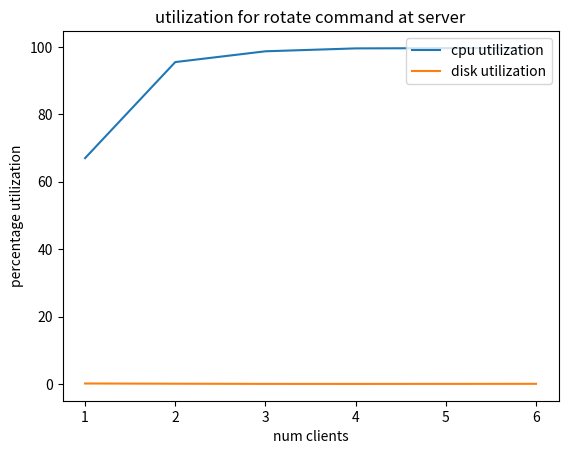

Write the Python code that produced this figure.
"""
- [avg throughput, avg response time ms]
[1, 2, 3, 4, 6]                //      10, 15, (fails at 25 due to low disk space)]
create_all [[93.20, 10.19] , [126.1, 16.17], [120.557, 22.86], [125.39, 20.32], [106.6, 55,7],        //       [115.3, 47.28], [116, 88.15]], 
read_all [[1078, 0.196], [2127, 0.29], [2155, 1.02], [2097, 1.61], [1949, 2.59]                   //       [2161, 1.92], [216.223, 4.69]]
rotate_all [[761.29, 1.026]. [1276, 1.13], [1393, 1.71],  [1316.19, 3.16], [1382, 3.8]            //       [1333, 6.64], [1362, 10.25]]



10 clients [72.96, 0.224, 61.46], [53.48, 0.016, 62.63], [50.61, 0.05, 52.79]
15 clients [50.6, 1.18, 54.99], [44.01, 0.033, 70.42], [50.22, 0.05, 70.68]

"""
import matplotlib.pyplot as plt

clients_count = [1, 2, 3, 4, 6]
"""
# average throughput
avg_throughput = [761.29, 1276, 1393, 1316.19, 1382]
plt.plot(clients_count, avg_throughput)
plt.title("avg throughput (rotate command)")
plt.xlabel("num clients")
plt.ylabel("avg throughput (req/s)")
plt.savefig('avg_thp_rotate.png')
plt.show()

#avg resp time
avg_throughput = [1.026, 1.13, 1.71, 3.16, 3.8]
plt.plot(clients_count, avg_throughput)
plt.title("avg response time (rotate command)")
plt.xlabel("num clients")
plt.ylabel("avg response time (ms)")
plt.savefig('avg_resptime_rotate.png')
plt.show()

"""
perc_cpu_util = [67, 95.5, 98.7, 99.56, 99.7]
perc_disk_util = [0.133, 0.066, 0.014, 0.004, 0.03]

plt.plot(clients_count, perc_cpu_util, label = "cpu utilization")
plt.plot(clients_count, perc_disk_util, label = "disk utilization")
plt.xlabel("num clients")
plt.ylabel("percentage utilization")
plt.legend(loc="upper right")
plt.title("utilization for rotate command at server")
plt.savefig('utilization for rotate command at server.png')
plt.show()

"""
<create read rotate>

database [%cpu, %disk, %ram]
1 client [49.6, 0.74, 60.4], [11.76, 0.15, 62.04], [10.5, 0.11, 61]
2 clients [67, 0.87, 63.27], [3.9, 0.07, 63.85], [3.66, 0.0066, 63.85]
3 clients [65.6, 1.07, 63.4], [9.75, 0.029, 63.75], [3.77, 0.014, 63.78]
4 clients [41.57, 0.8, 63.8], [51.97, 0.052, 63.94], [47.25, 0.004, 63.81]
6 clients [66.04, 1.15, 57.9], [27.48, 0.08, 59.10], [19.01, 0.03, 58.795]

10 clients [47.88, 0.004, 68.58], [30.01, 0.86, 74.34], [49.37, 0.018, 74.33]
15 clients [51.09, 1.16, 54.99], [44.01, 0.033, 70.42], [50.22, 00.54, 70.6]

server []
1 client [40, 0.737, 62.39], [64, 0.066, 62.69], [67, 0.113, 62.71]
2 clients [51.4, 0.87, 63.27], [89., 0.07, 63.85], [95.53, 0.0066, 63.85]
3 clients [53.69, 1.01, 63], [92.93,0.029, 63.75] , [98.71, 0.0146, 63.78] 
4 clients [54.43, 2.4, 63.8], [94.38, 0.05, 63.94], [99.56, 0.004, 63.8]
6 clients [59.22, 1.16, 57.95], [88.51, 0.08, 59.10], [99.7, 0.03, 58.7]
"""